Run: headless pygame with SDL's dummy video driver; simulated clock (each Clock.tick advances the game by its frame time, no real sleeping); random seed 0; keys injected as events and as key.get_pressed() state; no mouse input.
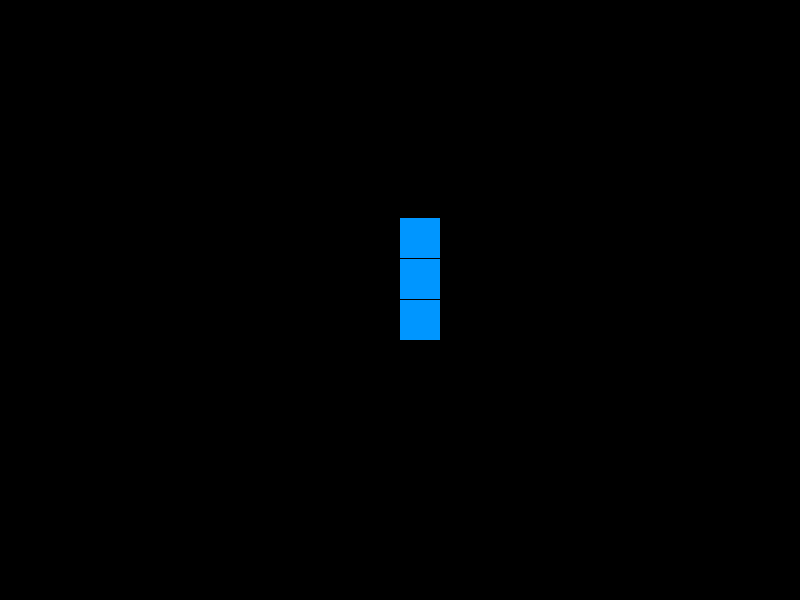
Frame 1 of 4 · flips 1–60 · no input
Frame 2 of 4 · flips 61–180 · tapped SPACE, RETURN · held RIGHT (→), D · screen unchanged from frame 1, image omitted
Frame 3 of 4 · flips 181–300 · held DOWN (↓), S · screen unchanged from frame 2, image omitted
Frame 4 of 4 · flips 301–420 · held LEFT (←), A, UP (↑), W · screen unchanged from frame 3, image omitted

The pygame program that drew these frames:

import pygame, sys, random

class plansza(object):

    def __init__(self):
        # Konfiguracja
        self.screen =  pygame.display.set_mode((800, 600))
        self.size = self.screen.get_size()
        pygame.init()
        while True:
            for self.event in pygame.event.get():
                if self.event.type == pygame.QUIT:
                    sys.exit(0)
                elif self.event.type == pygame.KEYDOWN and self.event.key == pygame.K_ESCAPE:
                    sys.exit(0)
                if self.event.type == pygame.KEYDOWN and self.event.key == pygame.K_l:
                    self.losowanie()
                    print("Wyrzuciłeś:", self.oczko, "oczek.")
            self.rysuj()
            self.screen.fill((0, 0, 0))

    def rysuj(self):

        self.kwadrat = pygame.Rect(self.size[0] / 2, self.size[1] / 2, 40, 40)
        self.kwadrat2 = pygame.Rect(self.size[0] / 2, self.size[1] / 2 - 41, 40, 40)
        self.kwadrat3 = pygame.Rect(self.size[0] / 2, self.size[1] / 2 - 82, 40, 40)
        pygame.draw.rect(self.screen, (0, 150, 255), self.kwadrat)
        pygame.draw.rect(self.screen, (0, 150, 255), self.kwadrat2)
        pygame.draw.rect(self.screen, (0, 150, 255), self.kwadrat3)
        pygame.display.flip()

    def losowanie(self):
        self.oczko = random.randint(1, 6)

plansza()
